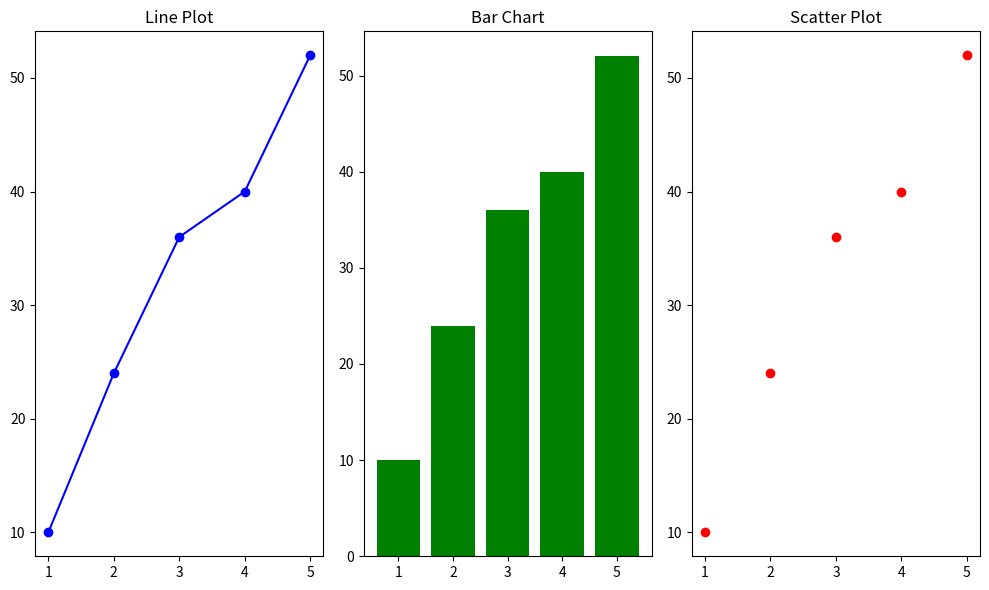

Source code (Python):
import pandas as pd
import numpy as np
import matplotlib.pyplot as plt

# --- Part A: Replace Missing Values ---
df_missing = pd.DataFrame({'score': [12.5, np.nan, 16.5, np.nan, 9]})
# Fill NaN with 0 or the mean
df_filled = df_missing.fillna(0)
print("DataFrame after replacing missing values:\n", df_filled)

# --- Part B: Matplotlib Visualizations ---
x = [1, 2, 3, 4, 5]
y = [10, 24, 36, 40, 52]

plt.figure(figsize=(10, 6))

# Line Plot
plt.subplot(1, 3, 1)
plt.plot(x, y, color='blue', marker='o')
plt.title("Line Plot")

# Bar Plot
plt.subplot(1, 3, 2)
plt.bar(x, y, color='green')
plt.title("Bar Chart")

# Scatter Plot
plt.subplot(1, 3, 3)
plt.scatter(x, y, color='red')
plt.title("Scatter Plot")

plt.tight_layout()
plt.show()
